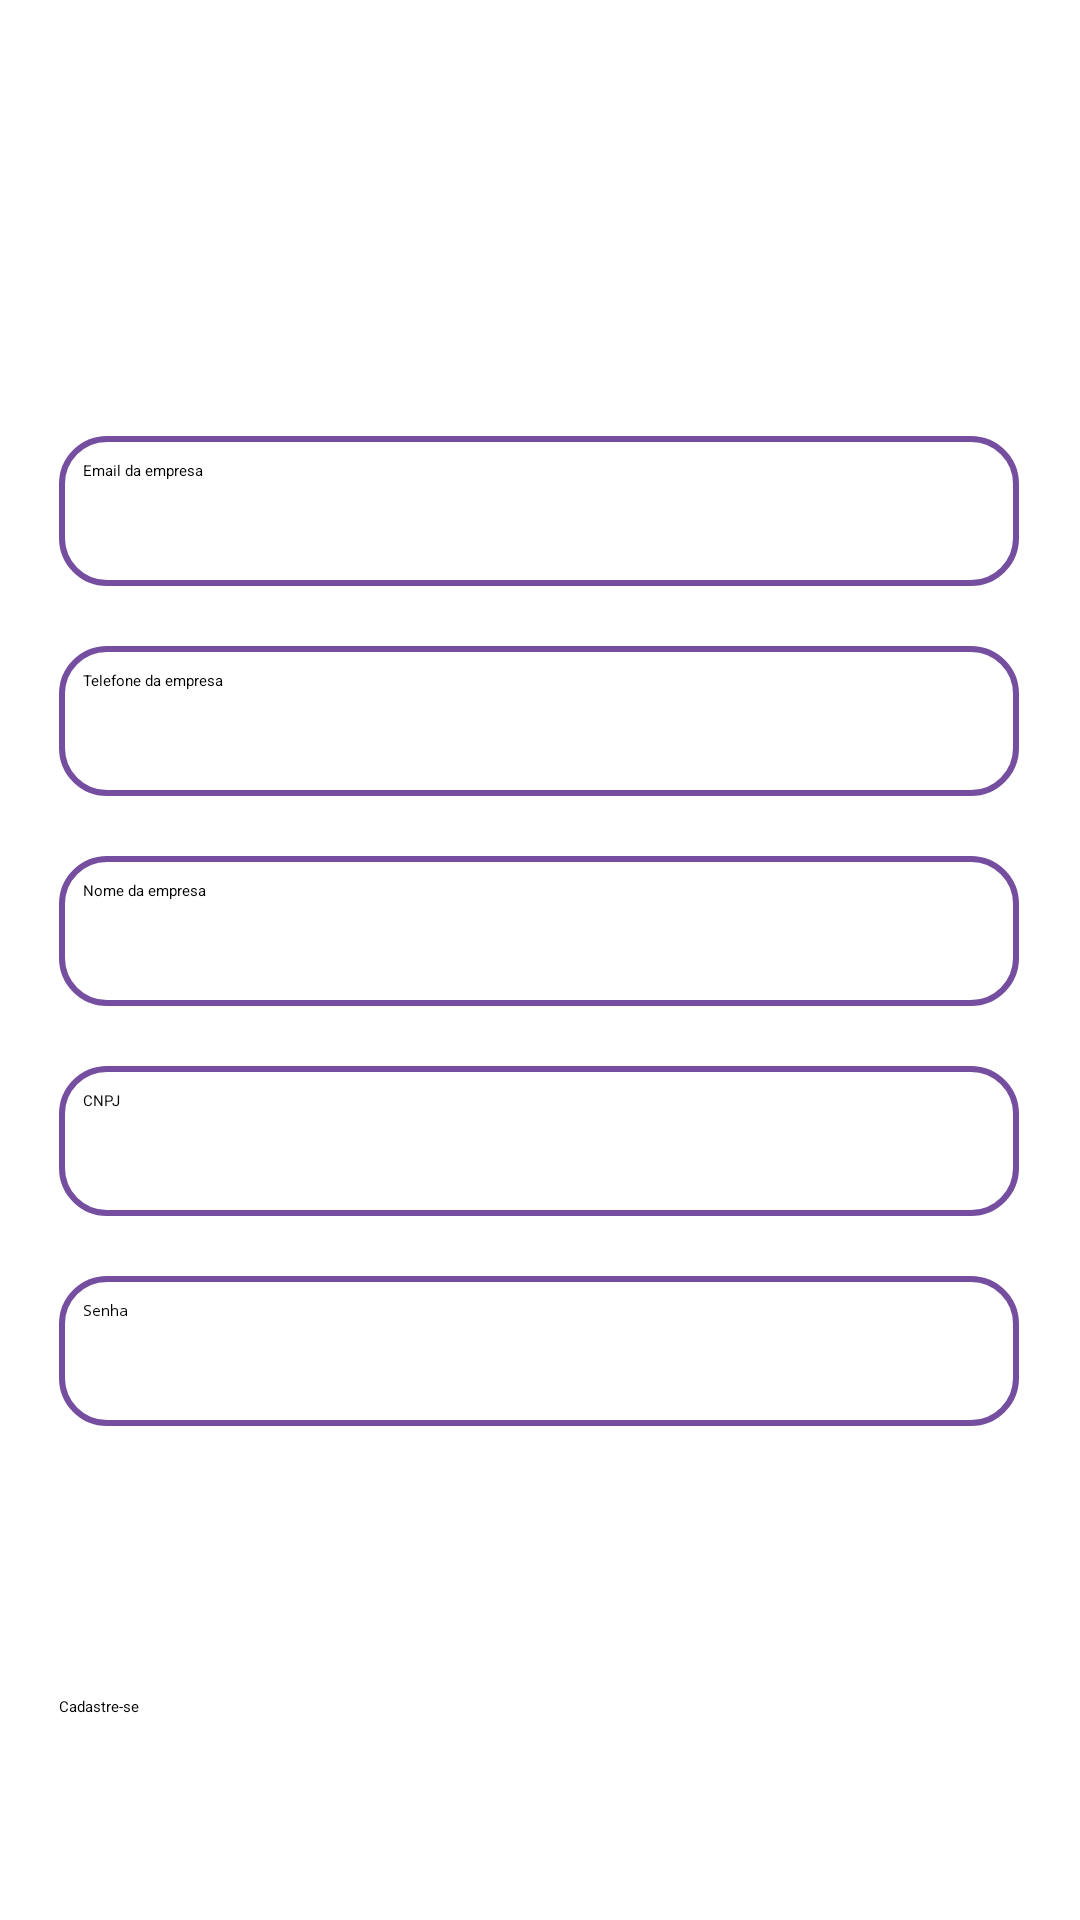

This screen was rendered from an Android layout file. Write that file and the resources it references.
<!-- AndroidManifest.xml: application theme Theme.PurpuraApp -->
<!-- res/layout/activity_register.xml -->
<?xml version="1.0" encoding="utf-8"?>
<androidx.constraintlayout.widget.ConstraintLayout xmlns:android="http://schemas.android.com/apk/res/android"
    xmlns:app="http://schemas.android.com/apk/res-auto"
    xmlns:tools="http://schemas.android.com/tools"
    android:id="@+id/main"
    android:layout_width="match_parent"
    android:layout_height="match_parent"
    tools:context=".ui.screens.autentication.Register">

    <EditText
        android:id="@+id/registerCNPJ"
        android:layout_width="320sp"
        android:layout_height="50sp"
        android:layout_marginTop="20dp"
        android:background="@drawable/round_border"
        android:ems="10"
        android:hint="CNPJ"
        android:inputType="number"
        app:layout_constraintEnd_toEndOf="parent"
        app:layout_constraintHorizontal_bias="0.494"
        app:layout_constraintStart_toStartOf="parent"
        app:layout_constraintTop_toBottomOf="@+id/registerCompanyName" />

    <EditText
        android:id="@+id/registerCompanyName"
        android:layout_width="320sp"
        android:layout_height="50sp"
        android:layout_marginTop="20dp"
        android:background="@drawable/round_border"
        android:ems="10"
        android:hint="Nome da empresa"
        android:inputType="text"
        app:layout_constraintEnd_toEndOf="parent"
        app:layout_constraintHorizontal_bias="0.494"
        app:layout_constraintStart_toStartOf="parent"
        app:layout_constraintTop_toBottomOf="@+id/registerPhone" />

    <EditText
        android:id="@+id/registerPhone"
        android:layout_width="320sp"
        android:layout_height="50sp"
        android:layout_marginTop="20dp"
        android:background="@drawable/round_border"
        android:ems="10"
        android:hint="Telefone da empresa"
        android:inputType="phone"
        app:layout_constraintEnd_toEndOf="parent"
        app:layout_constraintHorizontal_bias="0.494"
        app:layout_constraintStart_toStartOf="parent"
        app:layout_constraintTop_toBottomOf="@+id/registerEmail" />

    <EditText
        android:id="@+id/registerPassword"
        android:layout_width="320sp"
        android:layout_height="50sp"
        android:layout_marginTop="20dp"
        android:background="@drawable/round_border"
        android:ems="10"
        android:hint="Senha"
        android:inputType="textPassword"
        app:layout_constraintEnd_toEndOf="parent"
        app:layout_constraintHorizontal_bias="0.494"
        app:layout_constraintStart_toStartOf="parent"
        app:layout_constraintTop_toBottomOf="@+id/registerCNPJ" />

    <ImageView
        android:id="@+id/imageView4"
        android:layout_width="320sp"
        android:layout_height="20dp"
        android:layout_marginTop="15dp"
        app:layout_constraintEnd_toEndOf="parent"
        app:layout_constraintHorizontal_bias="0.494"
        app:layout_constraintStart_toStartOf="parent"
        app:layout_constraintTop_toBottomOf="@+id/registerButton"
        app:srcCompat="@drawable/oder_separation" />

    <EditText
        android:id="@+id/registerEmail"
        android:layout_width="320sp"
        android:layout_height="50sp"
        android:layout_marginTop="20dp"
        android:background="@drawable/round_border"
        android:ems="10"
        android:hint="Email da empresa"
        android:inputType="textEmailAddress"
        app:layout_constraintEnd_toEndOf="parent"
        app:layout_constraintHorizontal_bias="0.494"
        app:layout_constraintStart_toStartOf="parent"
        app:layout_constraintTop_toBottomOf="@+id/textView3" />

    <TextView
        android:id="@+id/registerLoginText"
        android:layout_width="wrap_content"
        android:layout_height="wrap_content"
        android:layout_marginTop="21dp"
        android:text="Já é membro? Entre com o login!"
        android:textColor="#095B19"
        android:textSize="16sp"
        app:layout_constraintEnd_toEndOf="parent"
        app:layout_constraintStart_toStartOf="parent"
        app:layout_constraintTop_toBottomOf="@+id/loginWithGoogle" />

    <TextView
        android:id="@+id/textView3"
        android:layout_width="wrap_content"
        android:layout_height="wrap_content"
        android:layout_marginTop="80dp"
        android:text="Cadastro"
        android:textColor="@color/verde_padrao"
        android:textSize="34sp"
        android:textStyle="bold"
        app:layout_constraintEnd_toEndOf="parent"
        app:layout_constraintHorizontal_bias="0.498"
        app:layout_constraintStart_toStartOf="parent"
        app:layout_constraintTop_toTopOf="parent" />

    <Button
        android:id="@+id/registerButton"
        android:layout_width="320sp"
        android:layout_height="50sp"
        android:layout_marginTop="20dp"
        android:backgroundTint="@color/roxo_padrao"
        android:text="Cadastre-se"
        app:cornerRadius="15sp"
        app:layout_constraintEnd_toEndOf="parent"
        app:layout_constraintHorizontal_bias="0.494"
        app:layout_constraintStart_toStartOf="parent"
        app:layout_constraintTop_toBottomOf="@+id/registerImage" />

    <com.google.android.gms.common.SignInButton
        android:id="@+id/loginWithGoogle"
        android:layout_width="320dp"
        android:layout_height="50dp"
        android:layout_marginTop="9dp"
        android:text="Google"
        app:layout_constraintEnd_toEndOf="parent"
        app:layout_constraintHorizontal_bias="0.494"
        app:layout_constraintStart_toStartOf="parent"
        app:layout_constraintTop_toBottomOf="@+id/imageView4" />

    <ImageView
        android:id="@+id/imageView34"
        android:layout_width="35sp"
        android:layout_height="35sp"
        app:layout_constraintBottom_toBottomOf="@+id/registerImage"
        app:layout_constraintEnd_toEndOf="@+id/registerImage"
        app:layout_constraintHorizontal_bias="0.971"
        app:layout_constraintStart_toStartOf="@+id/registerImage"
        app:layout_constraintTop_toTopOf="@+id/registerImage"
        app:layout_constraintVertical_bias="0.533"
        app:srcCompat="@drawable/export_vector" />

    <ImageView
        android:id="@+id/registerImage"
        android:layout_width="320sp"
        android:layout_height="50sp"
        android:layout_marginTop="20dp"
        app:layout_constraintEnd_toEndOf="parent"
        app:layout_constraintStart_toStartOf="parent"
        app:layout_constraintTop_toBottomOf="@+id/registerPassword"
        app:srcCompat="@drawable/round_border" />

</androidx.constraintlayout.widget.ConstraintLayout>
<!-- resources referenced by this layout -->
<resources>
  <color name="roxo_padrao">#754EA0</color>
  <color name="verde_padrao">#095D19</color>
  <!-- drawable export_vector (drawable) -->
  <vector xmlns:android="http://schemas.android.com/apk/res/android"
      android:width="39dp"
      android:height="37dp"
      android:viewportWidth="39"
      android:viewportHeight="37">
    <path
        android:pathData="M10.901,0.04L27.904,0.04A10.649,10.649 0,0 1,38.553 10.689L38.553,25.597A10.649,10.649 0,0 1,27.904 36.246L10.901,36.246A10.649,10.649 0,0 1,0.252 25.597L0.252,10.689A10.649,10.649 0,0 1,10.901 0.04z"
        android:fillColor="#754EA0"/>
    <path
        android:pathData="M18.487,22.266V11.679L15.47,14.531L14.554,13.653L19.135,9.321L23.717,13.653L22.8,14.533L19.782,11.679V22.266H18.487ZM12.164,26.456C11.567,26.456 11.07,26.267 10.671,25.89C10.272,25.513 10.072,25.043 10.071,24.478V21.512H11.366V24.478C11.366,24.667 11.449,24.839 11.615,24.997C11.78,25.154 11.963,25.233 12.162,25.232H26.107C26.306,25.232 26.488,25.154 26.655,24.997C26.821,24.84 26.904,24.667 26.903,24.478V21.512H28.198V24.478C28.198,25.042 27.999,25.512 27.6,25.889C27.201,26.266 26.703,26.455 26.106,26.456H12.164Z"
        android:fillColor="#ffffff"/>
  </vector>
  <!-- drawable oder_separation: png bitmap (drawable, 2043 bytes) -->
  <!-- drawable round_border (drawable) -->
  <?xml version="1.0" encoding="utf-8"?>
  <shape xmlns:android="http://schemas.android.com/apk/res/android"
      android:shape="rectangle">
  
      
      <stroke
          android:width="2dp"
          android:color="#754EA0" />
  
      
      <corners android:radius="15sp" />
  
      <solid android:color="@android:color/transparent" />
  
      <padding
          android:left="8dp"
          android:top="8dp"
          android:right="8dp"
          android:bottom="8dp" />
  </shape>
  <style name="Theme.PurpuraApp" parent="Theme.MaterialComponents.DayNight.NoActionBar">
          <item name="colorPrimary">@color/roxo_padrao</item>
          <item name="colorPrimaryVariant">@color/roxo_claro</item>
          <item name="colorOnPrimary">@color/white</item>
          <item name="colorSecondary">@color/verde_padrao</item>
          <item name="colorSecondaryVariant">@color/cinza_padrao</item>
          <item name="colorOnSecondary">@color/white</item>
          <item name="android:statusBarColor">?attr/colorPrimaryVariant</item>
      </style>
  <color name="roxo_claro">#987AB7</color>
  <color name="white">#FFFFFFFF</color>
  <color name="cinza_padrao">#6E6E6E</color>
</resources>
